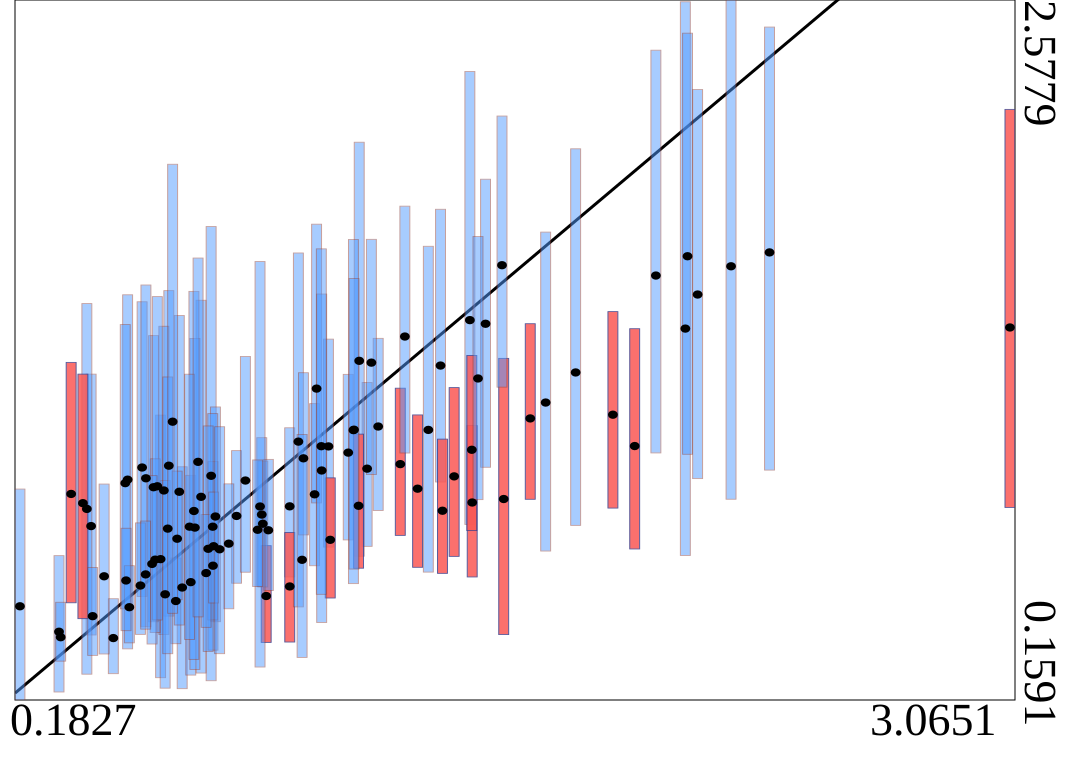

Data behind this chart, as committed beside it:
truth	estimates	95HPDlow	95HPDup
0.7101	0.8611	0.2522	1.54
0.5384	0.9624	0.517	1.535
1.973	1.037	0.6809	1.442
1.801	1.291	0.7625	2.064
0.7393	0.9338	0.2257	1.795
0.4962	0.9204	0.3358	1.559
2.253	1.658	0.8528	2.578
1.493	1.472	0.7657	2.331
0.2964	0.395	0.1867	0.6578
0.3899	0.76	0.3838	1.285
0.8867	0.7999	0.5524	1.065
0.7518	0.7931	0.4296	1.172
1.194	0.9585	0.6901	1.256
0.7447	0.6231	0.3313	0.9828
0.8133	0.7951	0.5626	1.021
1.041	0.8698	0.623	1.183
0.4893	0.9084	0.4742	1.456
0.9681	0.8282	0.5844	1.1
1.17	1.331	0.6559	2.086
1.499	0.8415	0.5842	1.107
1.226	1.104	0.814	1.409
0.7907	0.6994	0.4743	0.9059
1.407	1.315	0.9124	1.855
0.5012	0.4798	0.3565	0.6231
0.8996	0.5184	0.3581	0.6924
0.8898	0.7681	0.5496	0.9847
3.065	1.446	0.8244	2.2
2.12	1.442	0.6585	2.572
0.1827	0.4829	0.1591	0.888
1.341	0.8893	0.6176	1.144
1.538	1.459	0.9633	1.959
1.713	1.187	0.6738	1.776
0.5922	0.6458	0.2361	1.143
1.046	1.235	0.8401	1.803
0.6162	0.9687	0.449	1.574
1.081	1.035	0.6875	1.406
1.909	1.145	0.8222	1.501
0.744	0.7579	0.4356	1.149
1.206	1.325	0.9381	1.751
0.4916	0.5721	0.3986	0.7526
0.7308	0.6816	0.3269	1.106
2.034	1.626	1.013	2.404
2.365	1.706	0.9535	2.484
0.5716	0.8943	0.4295	1.418
1.086	0.7126	0.5115	0.9266
0.7248	0.5977	0.4101	0.8
0.8391	0.9174	0.6007	1.346
0.3013	0.376	0.2934	0.4968
0.3318	0.8711	0.495	1.326
1.668	1.132	0.8526	1.459
1.061	0.9521	0.4269	1.562
0.3775	0.8193	0.2483	1.529
1.372	1.092	0.601	1.727
0.4546	0.3731	0.25	0.509
1.591	0.8535	0.3851	1.34
0.6551	0.5477	0.1982	0.965
1.447	0.9318	0.6554	1.239
0.9058	0.7456	0.5373	0.9906
0.6366	0.5011	0.3536	0.6497
0.6466	0.8786	0.4181	1.488
... 40 more rows
